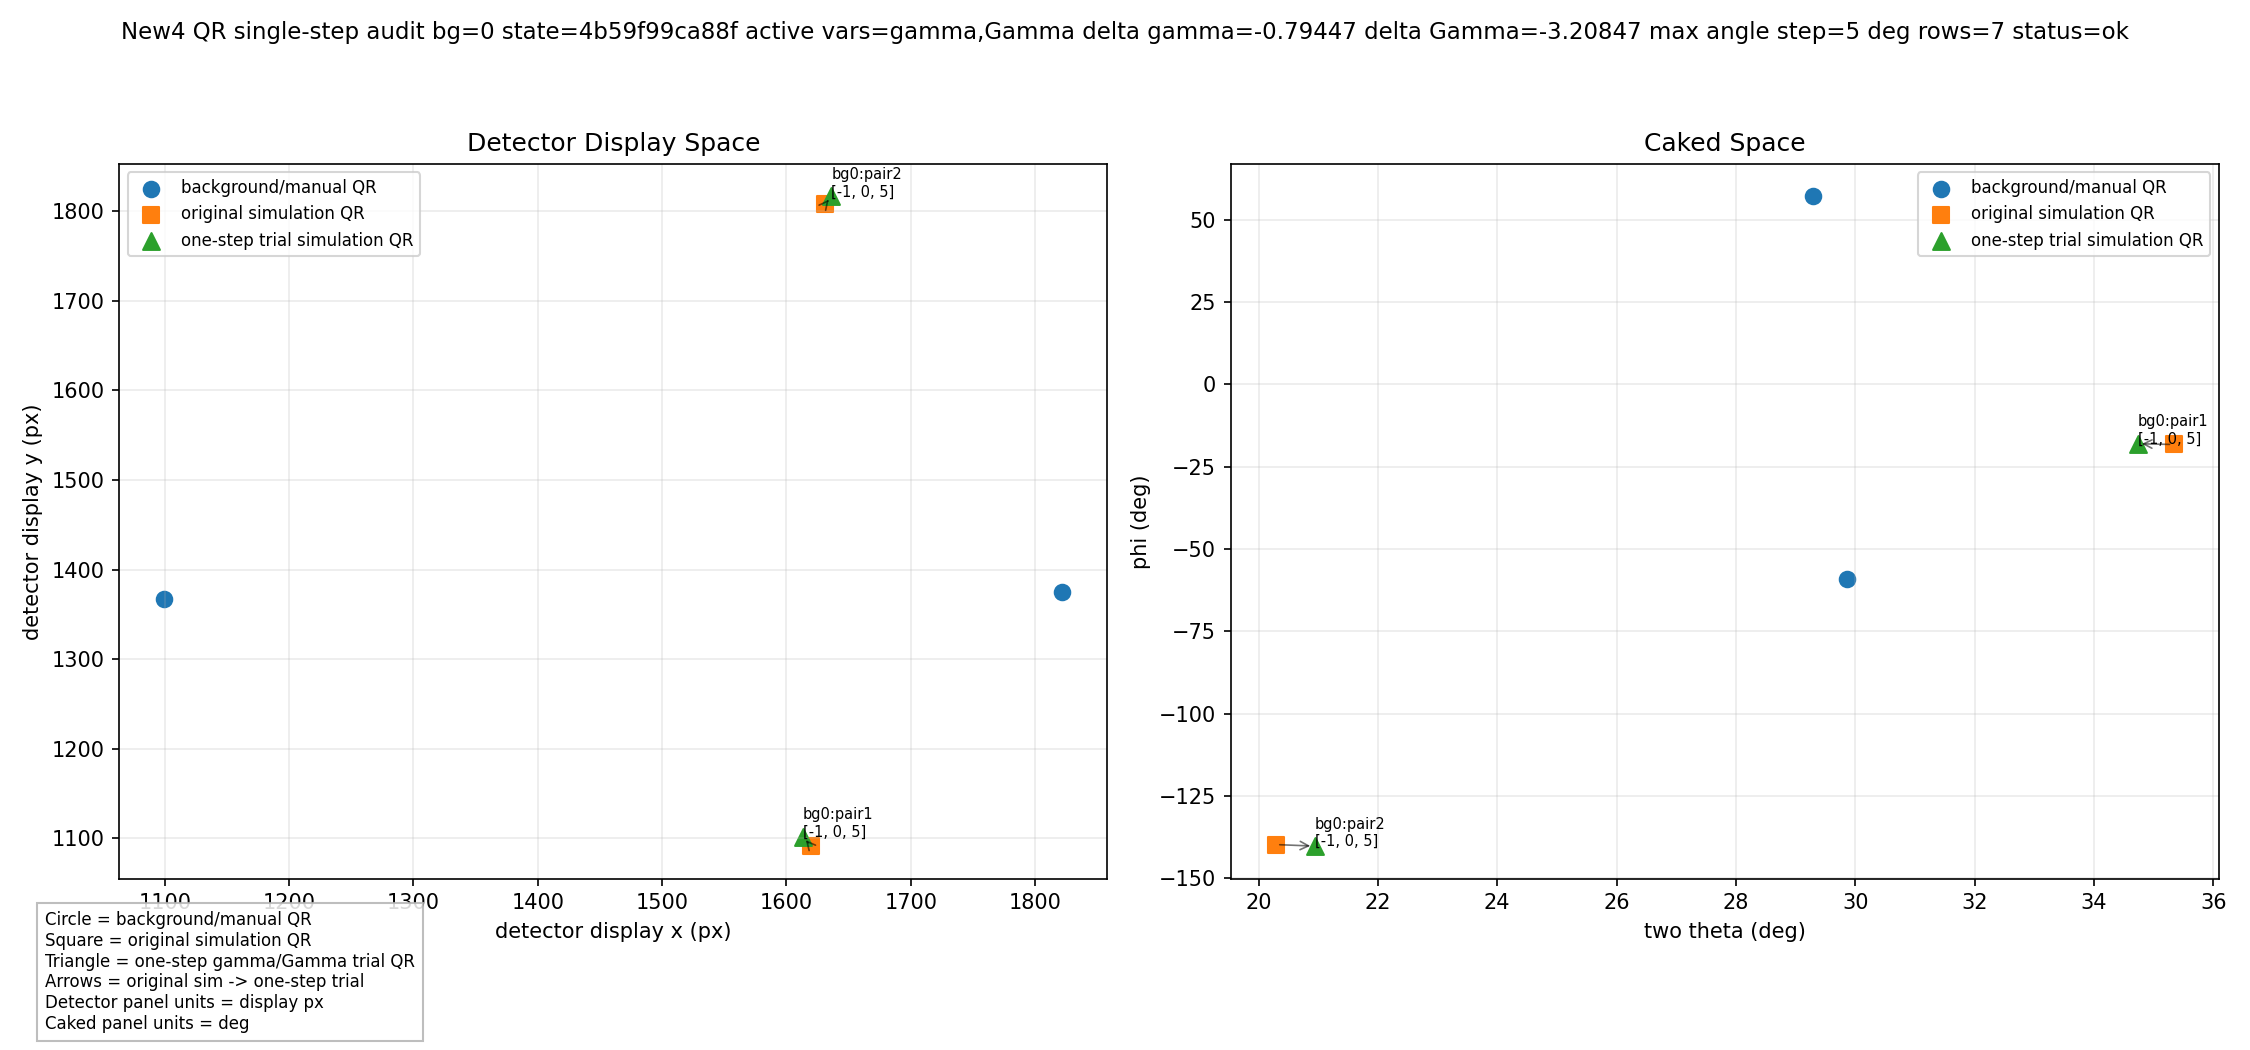

The table this chart was drawn from, first rows:
pair_id, q_group_key, hkl, source_branch_index, source_table_index, source_row_index, background_index, background_detector_display_px, background_detector_native_px, background_caked_deg, background_caked_source, original_sim_detector_display_px, original_sim_detector_native_px, original_sim_caked_deg, original_sim_source, original_live_projected_detector_caked_d…, trial_sim_detector_display_px, trial_sim_detector_native_px, trial_sim_caked_deg, trial_sim_source, trial_live_projected_detector_caked_deg, fit_prediction_caked_deg, original_to_background_delta_caked_deg, trial_to_background_delta_caked_deg
bg0:pair0, ["q_group", "primary", 0, 3], [0, 0, 3], 0, 10, 24, 0, [1455.246663897277, 1472.9363426415914], [1472.9363426415914, 1543.753336102723], [9.315993437026432, -1.2169320075511507], cached_fit_space_anchor, [9.25259605531369, 0.0], [2989.747403944686, 2999.0], [9.25259605531369, 0.0], sim_visual_caked_deg, [70.1785858855294, -132.25], [9.25259605531369, 0.0], [2989.747403944686, 2999.0], [9.25259605531369, 0.0], sim_visual_caked_deg, [70.1785858855294, -132.25], [9.25259605531369, 0.0], [-0.06339738171274156, 1.216932007551150…, [-0.06339738171274156, 1.216932007551150…
bg0:pair1, ["q_group", "primary", 1, 5], [-1, 0, 5], 0, 105, 24, 0, [1099.4480074178325, 1367.2678777680248], [1367.2678777680248, 1899.5519925821675], [29.29165538323298, 57.079369517688804], cached_fit_space_anchor, [1619.6782176708423, 1091.1683276995225], [1091.1683276995225, 1379.3217823291577], [35.3381587997551, -18.25], sim_visual_caked_deg, [29.33141455157448, 59.1675664257215], [1613.4290351580285, 1101.5254862176894], [1101.5254862176894, 1385.5709648419715], [34.73275825275915, -18.031103499684093], sim_visual_caked_deg, [28.621315038153067, 59.14883404073515], [35.3381587997551, -18.25], [6.046503416522121, -75.3293695176888], [5.441102869526169, -75.1104730173729]
bg0:pair2, ["q_group", "primary", 1, 5], [-1, 0, 5], 1, 107, 24, 0, [1821.9936837473379, 1374.6236621955957], [1374.6236621955957, 1177.0063162526621], [29.861006834273667, -59.073942507948104…, cached_fit_space_anchor, [1631.156414302381, 1807.9419811829048], [1807.9419811829048, 1367.843585697619], [20.28539186983084, -139.7784058050912], sim_visual_caked_deg, [29.37392619768742, -57.25], [1636.1069980696373, 1816.5999684229741], [1816.5999684229741, 1362.8930019303627], [20.937900036454053, -140.24514590528278…, sim_visual_caked_deg, [29.954495493523087, -57.25], [20.28539186983084, -139.7784058050912], [-9.575614964442828, -80.7044632971431], [-8.923106797819614, -81.17120339733468]
bg0:pair3, ["q_group", "primary", 1, 10], [-1, 0, 10], 0, 160, 24, 0, [1084.7218823668009, 1081.4190956439036], [1081.4190956439036, 1914.2781176331991], [40.14250893640562, 35.566836371696525], cached_fit_space_anchor, [40.24211533226425, 114.25], [2958.7578846677357, 2884.75], [40.24211533226425, 114.25], sim_visual_caked_deg, [69.25095841576643, -130.75], [40.24211533226425, 114.51971812757468], [2958.7578846677357, 2884.480281872425], [40.24211533226425, 114.51971812757468], sim_visual_caked_deg, [69.25095841576643, -130.75], [40.24211533226425, 114.25], [0.09960639585862907, 78.68316362830348], [0.09960639585862907, 78.95288175587814]
bg0:pair4, ["q_group", "primary", 1, 10], [-1, 0, 10], 1, 167, 24, 0, [1848.0465669515438, 1081.8154342999576], [1081.8154342999576, 1150.9534330484562], [40.85301991187549, -37.56585507558714], cached_fit_space_anchor, [40.24211533226425, 42.75], [2958.7578846677357, 2956.25], [40.24211533226425, 42.75], sim_visual_caked_deg, [69.73511599051498, -132.25], [40.24211533226425, 42.25], [2958.7578846677357, 2956.75], [40.24211533226425, 42.25], sim_visual_caked_deg, [69.7437645528356, -132.25], [40.24211533226425, 42.75], [-0.610904579611244, 80.31585507558714], [-0.610904579611244, 79.81585507558714]
bg0:pair5, ["q_group", "primary", 1, 16], [-1, 0, 16], 0, 215, 24, 0, [1211.4533088564194, 434.57859171719974], [434.5785917171996, 1787.5466911435806], [57.69427286954033, 11.731359606813157], cached_fit_space_anchor, [57.4660806716561, 11.731359606813157], [2941.533919328344, 2987.2686403931866], [57.4660806716561, 11.731359606813157], sim_visual_caked_deg, [69.81830965763892, -133.25], [57.4660806716561, 11.731359606813157], [2941.533919328344, 2987.2686403931866], [57.4660806716561, 11.731359606813157], sim_visual_caked_deg, [69.81830965763892, -133.25], [57.4660806716561, 11.731359606813157], [-0.2281921978842263, 0.0], [-0.2281921978842263, 0.0]
bg0:pair6, ["q_group", "primary", 1, 16], [-1, 0, 16], 1, 213, 24, 0, [1738.867290909798, 424.44309281907954], [424.4430928190797, 1260.132709090202], [58.12173201702556, -13.731087598395106], cached_fit_space_anchor, [57.4660806716561, 66.25], [2941.533919328344, 2932.75], [57.4660806716561, 66.25], sim_visual_caked_deg, [69.46502629340404, -131.75], [57.4660806716561, 65.75], [2941.533919328344, 2933.25], [57.4660806716561, 65.75], sim_visual_caked_deg, [69.46502629340404, -131.75], [57.4660806716561, 66.25], [-0.6556513453694564, 79.9810875983951], [-0.6556513453694564, 79.4810875983951]
